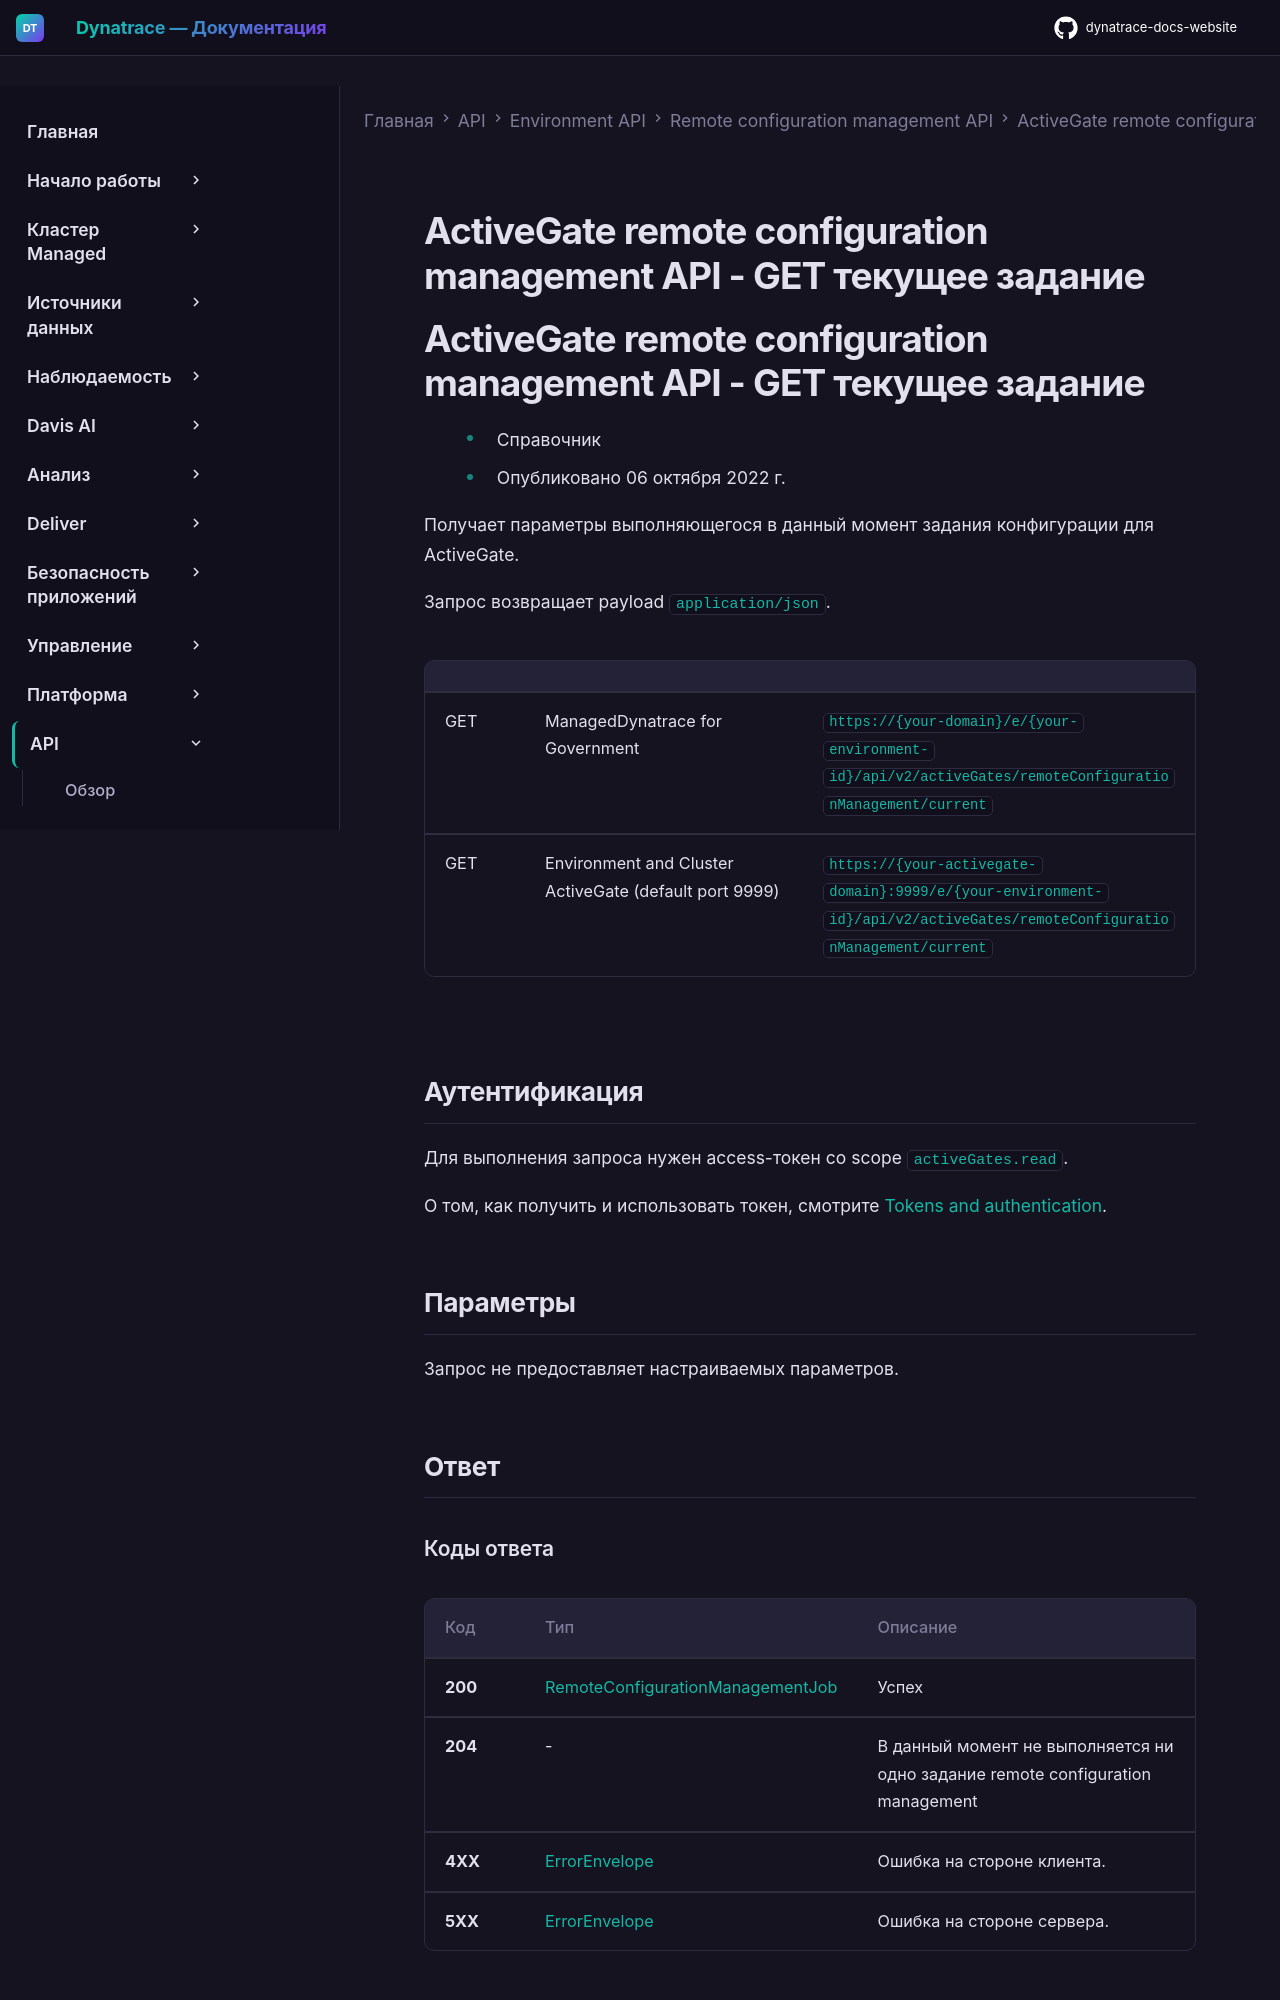

repository: Yerkebulan-Ardabayev/dynatrace-docs-website · page: managed-ru/dynatrace-api/environment-api/remote-configuration/activegate/get-current-job/index.html · generator: mkdocs

---
title: ActiveGate remote configuration management API - GET текущее задание
source: https://docs.dynatrace.com/managed/dynatrace-api/environment-api/remote-configuration/activegate/get-current-job
scraped: 2026-05-12T11:55:37.340295
---

# ActiveGate remote configuration management API - GET текущее задание

# ActiveGate remote configuration management API - GET текущее задание

* Справочник
* Опубликовано 06 октября 2022 г.

Получает параметры выполняющегося в данный момент задания конфигурации для ActiveGate.

Запрос возвращает payload `application/json`.

|  |  |  |
| --- | --- | --- |
| GET | ManagedDynatrace for Government | `https://{your-domain}/e/{your-environment-id}/api/v2/activeGates/remoteConfigurationManagement/current` |
| GET | Environment and Cluster ActiveGate (default port 9999) | `https://{your-activegate-domain}:9999/e/{your-environment-id}/api/v2/activeGates/remoteConfigurationManagement/current` |
